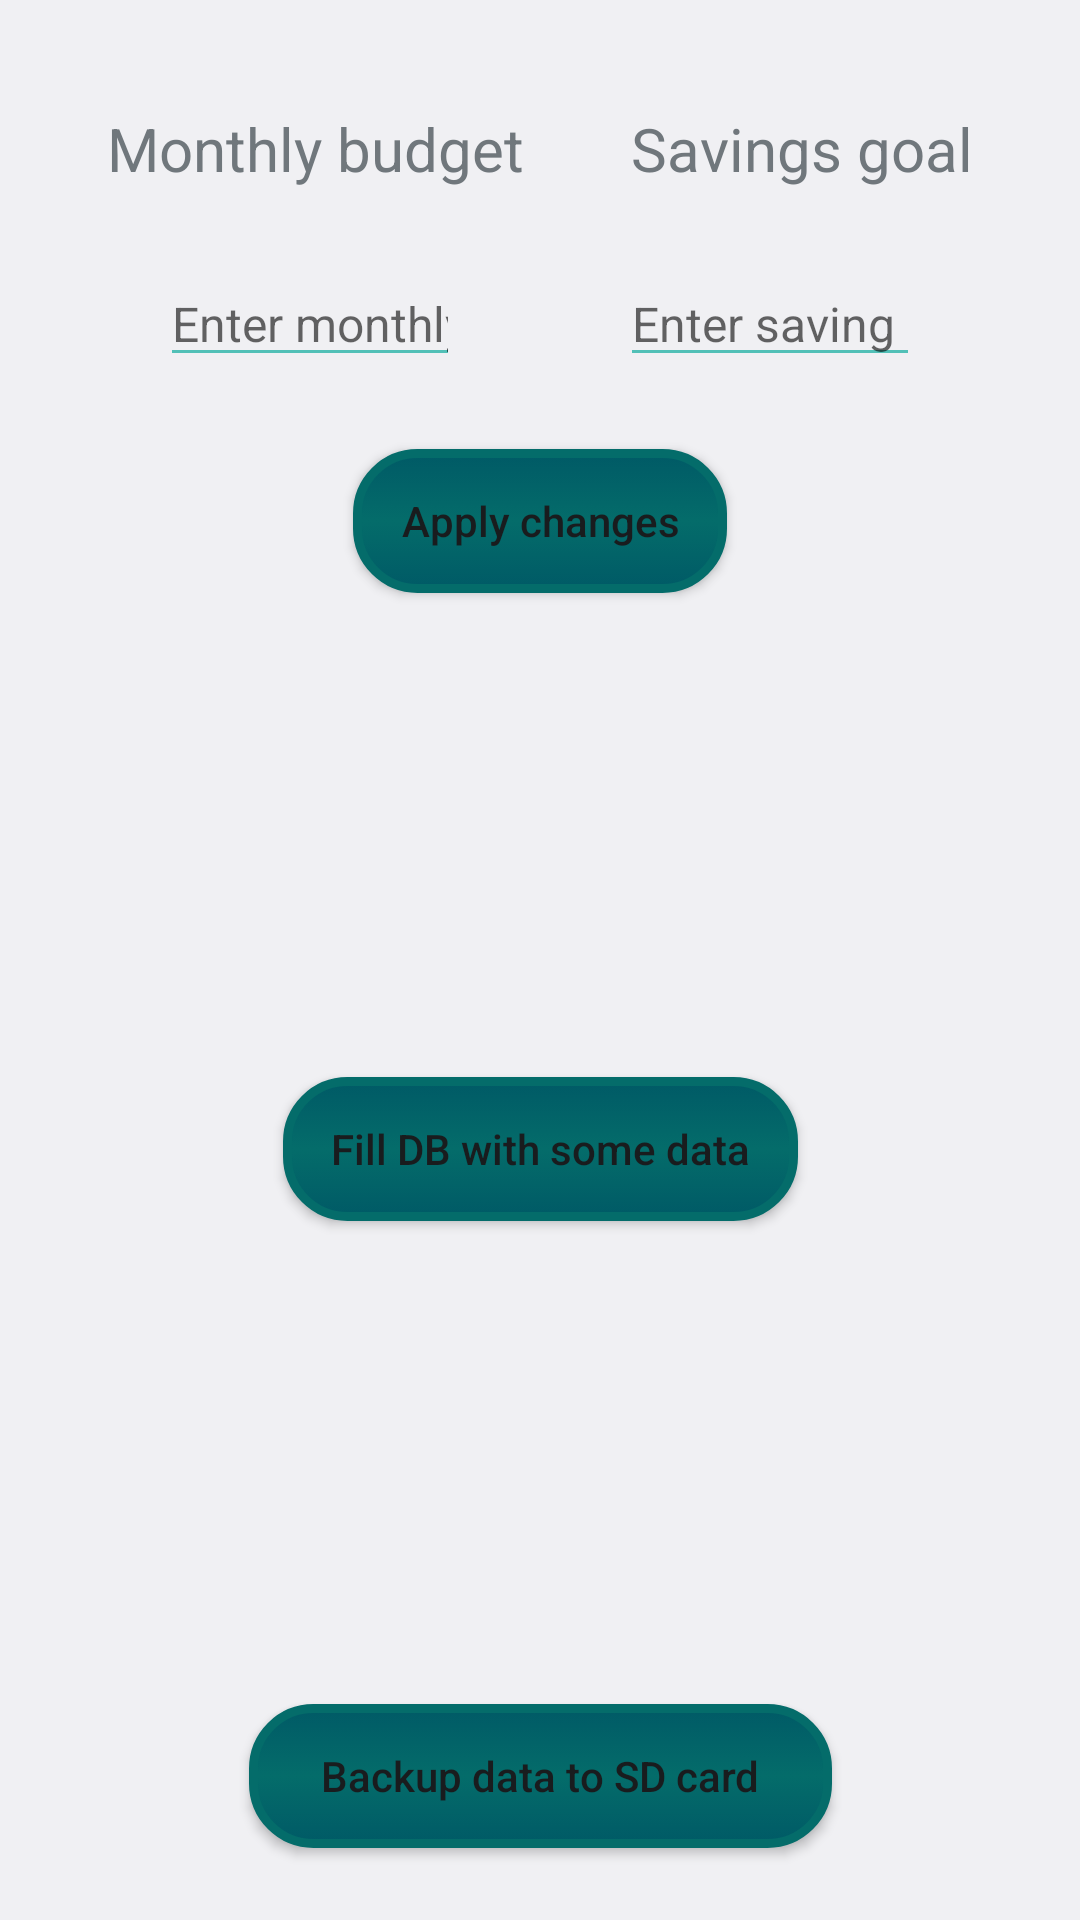

Android layout source for this screen:
<!-- AndroidManifest.xml: application theme AppTheme -->
<!-- res/layout/activity_settings.xml -->
<?xml version="1.0" encoding="utf-8"?>
<android.support.constraint.ConstraintLayout xmlns:android="http://schemas.android.com/apk/res/android"
    xmlns:app="http://schemas.android.com/apk/res-auto"
    xmlns:tools="http://schemas.android.com/tools"
    android:layout_width="match_parent"
    android:layout_height="match_parent">

    <Button
        android:id="@+id/dbBackupButton"
        android:layout_width="wrap_content"
        android:layout_height="wrap_content"
        android:layout_marginBottom="24dp"
        android:background="@drawable/rounded_button"
        android:paddingLeft="24dp"
        android:paddingRight="24dp"
        android:text="@string/backup_data_to_sd_card"
        android:textAllCaps="false"
        app:layout_constraintBottom_toBottomOf="parent"
        app:layout_constraintEnd_toEndOf="parent"
        app:layout_constraintStart_toStartOf="parent" />

    <TextView
        android:id="@+id/monthlyBudgetTitle"
        android:layout_width="wrap_content"
        android:layout_height="wrap_content"
        android:layout_marginTop="36dp"
        android:text="@string/monthly_budget"
        android:textSize="20sp"
        app:layout_constraintEnd_toStartOf="@+id/savingsGoalTitle"
        app:layout_constraintHorizontal_bias="0.5"
        app:layout_constraintStart_toStartOf="parent"
        app:layout_constraintTop_toTopOf="parent" />

    <TextView
        android:id="@+id/savingsGoalTitle"
        android:layout_width="wrap_content"
        android:layout_height="wrap_content"
        android:layout_marginTop="36dp"
        android:text="@string/savings_goal"
        android:textSize="20sp"
        app:layout_constraintEnd_toEndOf="parent"
        app:layout_constraintHorizontal_bias="0.5"
        app:layout_constraintStart_toEndOf="@+id/monthlyBudgetTitle"
        app:layout_constraintTop_toTopOf="parent" />

    <EditText
        android:id="@+id/editTextMonthlyBudget"
        android:layout_width="100dp"
        android:layout_height="wrap_content"
        android:layout_marginTop="24dp"
        android:backgroundTint="#52c0b7"
        android:hint="@string/enter_monthly_budget"
        android:inputType="numberDecimal"
        android:textSize="16sp"
        app:layout_constraintEnd_toStartOf="@+id/editTextSavingsGoal"
        app:layout_constraintHorizontal_bias="0.5"
        app:layout_constraintStart_toStartOf="parent"
        app:layout_constraintTop_toBottomOf="@+id/monthlyBudgetTitle" />

    <EditText
        android:id="@+id/editTextSavingsGoal"
        android:layout_width="100dp"
        android:layout_height="wrap_content"
        android:layout_marginTop="24dp"
        android:backgroundTint="#52c0b7"
        android:hint="@string/enter_saving_goal"
        android:inputType="numberDecimal"
        android:textSize="16sp"
        app:layout_constraintEnd_toEndOf="parent"
        app:layout_constraintHorizontal_bias="0.5"
        app:layout_constraintStart_toEndOf="@+id/editTextMonthlyBudget"
        app:layout_constraintTop_toBottomOf="@+id/savingsGoalTitle" />

    <Button
        android:id="@+id/submitBudgetAndGoal"
        android:layout_width="wrap_content"
        android:layout_height="wrap_content"
        android:layout_marginTop="24dp"
        android:background="@drawable/rounded_button"
        android:paddingLeft="16dp"
        android:paddingRight="16dp"
        android:text="@string/apply_changes"
        android:textAllCaps="false"
        app:layout_constraintEnd_toEndOf="parent"
        app:layout_constraintStart_toStartOf="parent"
        app:layout_constraintTop_toBottomOf="@+id/editTextSavingsGoal" />

    <Button
        android:id="@+id/fillDBWithSampleData"
        android:layout_width="wrap_content"
        android:layout_height="wrap_content"
        android:background="@drawable/rounded_button"
        android:paddingLeft="16dp"
        android:paddingRight="16dp"
        android:text="@string/fill_db_with_some_data"
        android:textAllCaps="false"
        app:layout_constraintBottom_toTopOf="@+id/dbBackupButton"
        app:layout_constraintEnd_toEndOf="parent"
        app:layout_constraintHorizontal_bias="0.5"
        app:layout_constraintStart_toStartOf="parent"
        app:layout_constraintTop_toBottomOf="@+id/submitBudgetAndGoal" />

</android.support.constraint.ConstraintLayout>
<!-- resources referenced by this layout -->
<resources>
  <!-- drawable rounded_button (drawable) -->
  <?xml version="1.0" encoding="utf-8"?>
  <selector xmlns:android="http://schemas.android.com/apk/res/android">
      <item android:state_pressed="true">
          <shape android:shape="rectangle">
              <solid android:color="#05706d"/>
              <stroke android:width="3dp" android:color="#046c6a" />
              <corners android:radius="20dp"/>
          </shape>
      </item>
  
      <item>
          <shape android:shape="rectangle">
              <gradient
                  android:startColor="#005A66"
                  android:centerColor="#046c6a"
                  android:endColor="#005A66"
                  android:angle="90" />
              <stroke android:width="3dp" android:color="#046c6a" />
              <corners android:radius="20dp"/>
          </shape>
      </item>
  </selector>
  <string name="apply_changes">Apply changes</string>
  <string name="backup_data_to_sd_card">Backup data to SD card</string>
  <string name="enter_monthly_budget">Enter monthly budget</string>
  <string name="enter_saving_goal">Enter saving goal</string>
  <string name="fill_db_with_some_data">Fill DB with some data</string>
  <string name="monthly_budget">Monthly budget</string>
  <string name="savings_goal">Savings goal</string>
  <style name="AppTheme" parent="@android:style/Theme.DeviceDefault.Light.DarkActionBar">
          
          <item name="colorPrimary">@color/colorPrimary</item>
          <item name="colorPrimaryDark">@color/colorPrimaryDark</item>
          <item name="colorAccent">@color/colorAccent</item>
      </style>
  <color name="colorPrimary">#002d33</color>
  <color name="colorPrimaryDark">#005a66</color>
  <color name="colorAccent">#00BCD4</color>
</resources>
